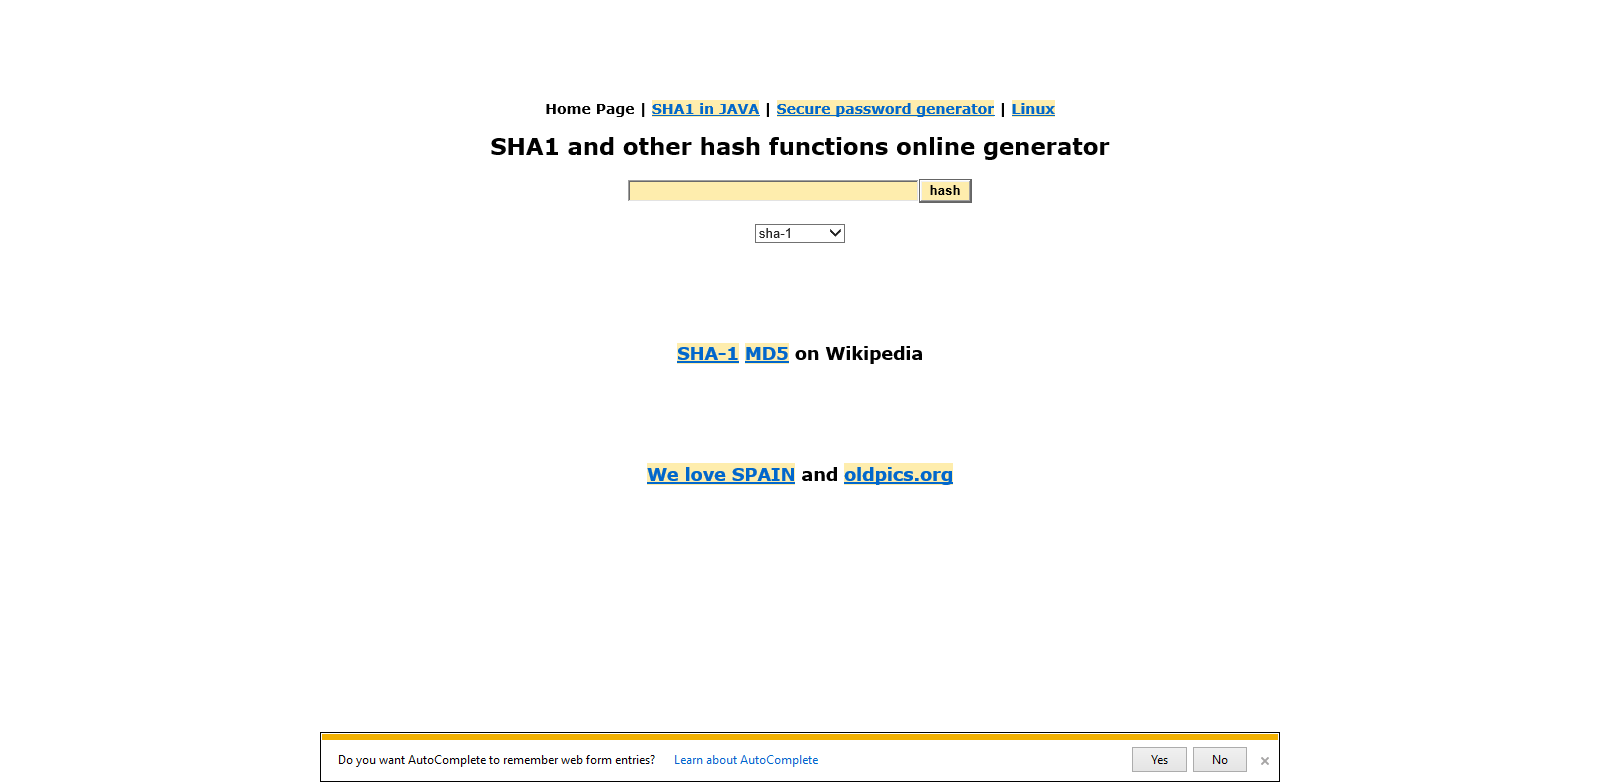
Task: Robotic Enterprise Framework
Workflow: SHA1Online_Open

Step 1: Use Browser IE: SHA1 online in window 'SHA1 online'
